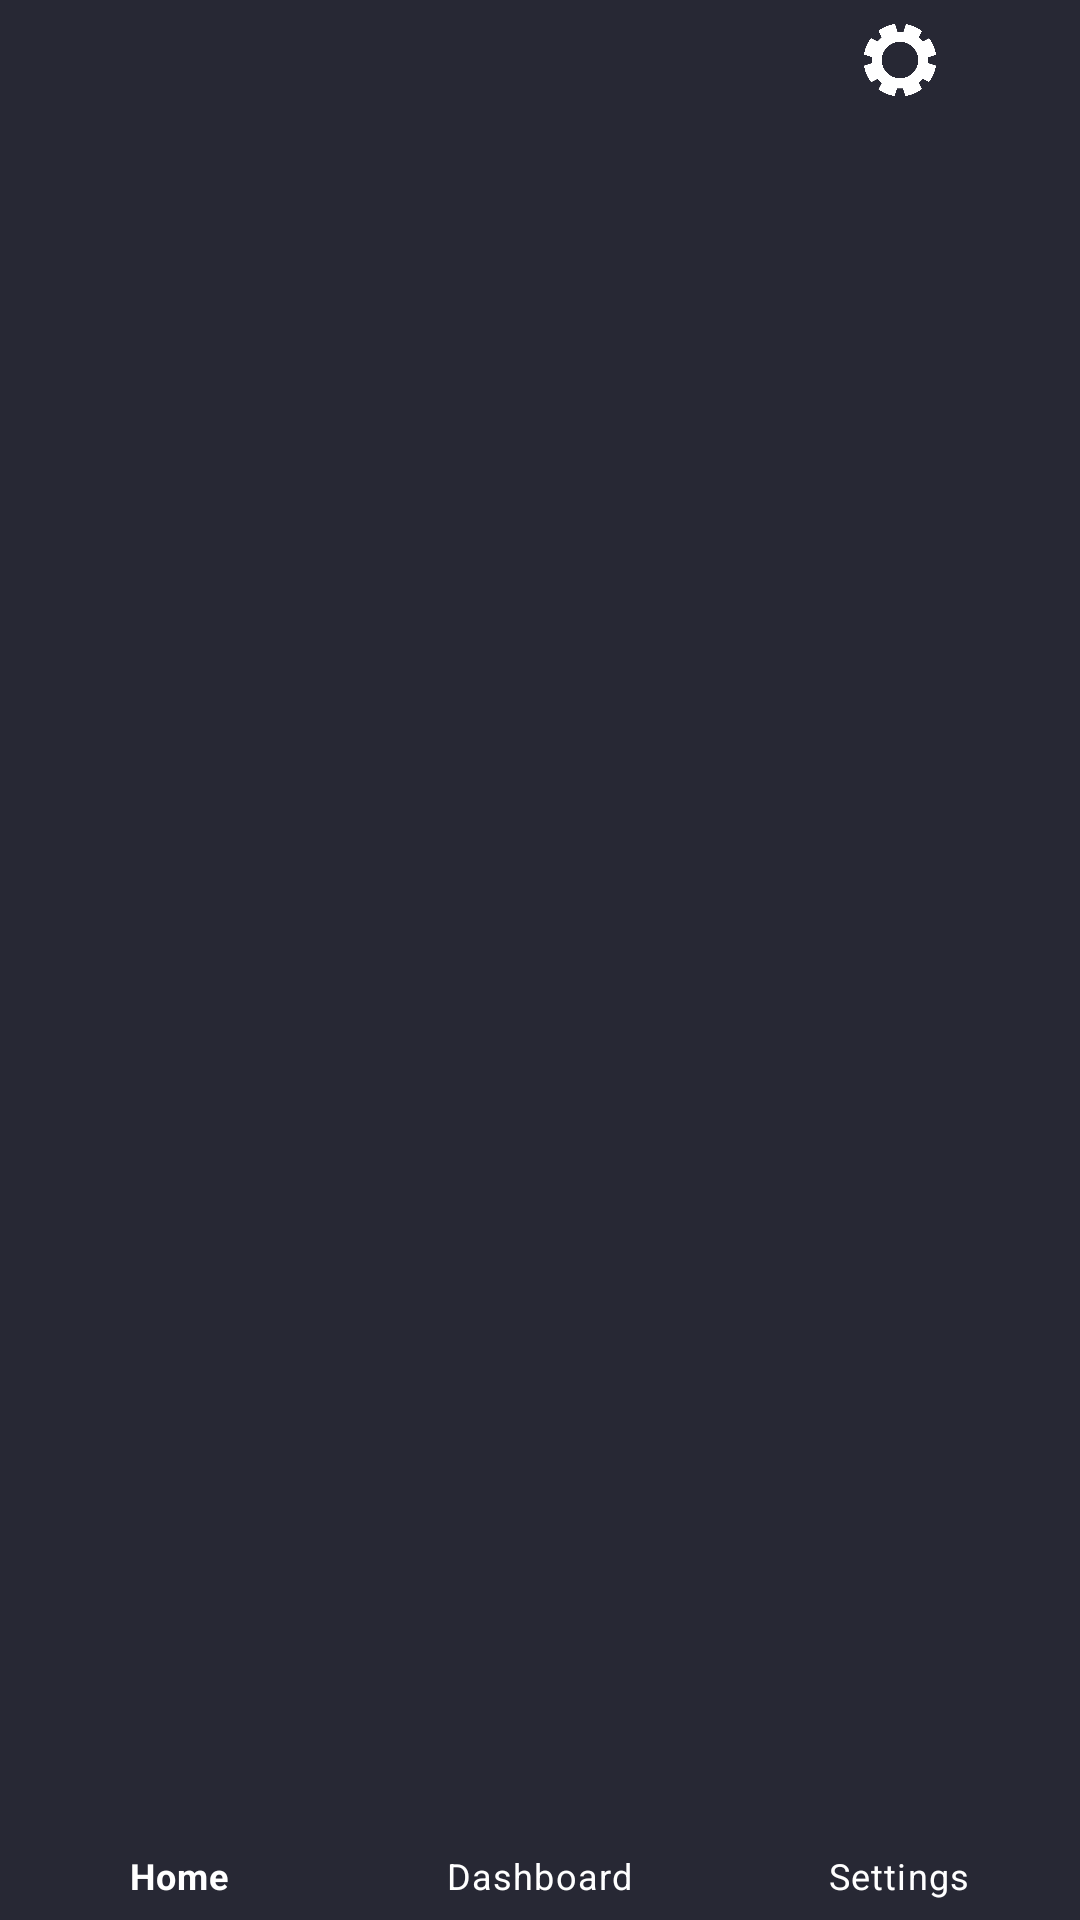

Android layout source for this screen:
<!-- AndroidManifest.xml: application theme Theme.Zebrademoapp -->
<!-- res/layout/bottom_navigation.xml -->
<?xml version="1.0" encoding="utf-8"?>
<com.google.android.material.bottomnavigation.BottomNavigationView
        xmlns:android="http://schemas.android.com/apk/res/android"
        xmlns:app="http://schemas.android.com/apk/res-auto"
        android:layout_width="match_parent"
        android:layout_height="wrap_content"
        android:layout_alignParentBottom="true"
        app:itemBackground="@color/navbar"
        app:itemHorizontalTranslationEnabled="false"
        app:itemIconTint="@drawable/bottom_nav_bar_item"
        app:itemTextColor="@drawable/bottom_nav_bar_item"
        app:menu="@menu/bottom_nav_menu"
/>
<!-- resources referenced by this layout -->
<resources>
  <color name="navbar">@color/grey</color>
  <!-- drawable bottom_nav_bar_item (drawable) -->
  <?xml version="1.0" encoding="utf-8"?>
  <selector xmlns:android="http://schemas.android.com/apk/res/android">
      <item android:color="@color/colourWhite" android:state_checked="true" />
      <item android:color="@color/colourWhite" android:state_checked="false" />
  </selector>
  <style name="Theme.Zebrademoapp" parent="Theme.MaterialComponents.DayNight.DarkActionBar">
          
          <item name="colorPrimary">@color/purple_500</item>
          <item name="colorPrimaryVariant">@color/purple_700</item>
          <item name="colorOnPrimary">@color/white</item>
          
          <item name="colorSecondary">@color/teal_200</item>
          <item name="colorSecondaryVariant">@color/teal_700</item>
          <item name="colorOnSecondary">@color/black</item>
          
          <item name="android:statusBarColor">?attr/colorPrimaryVariant</item>
          
      </style>
  <color name="grey">#272834</color>
  <color name="colourWhite">#FFFFFF</color>
  <color name="purple_500">#FF6200EE</color>
  <color name="purple_700">#FF3700B3</color>
  <color name="white">#FFFFFFFF</color>
  <color name="teal_200">#FF03DAC5</color>
  <color name="teal_700">#FF018786</color>
  <color name="black">#FF000000</color>
</resources>
